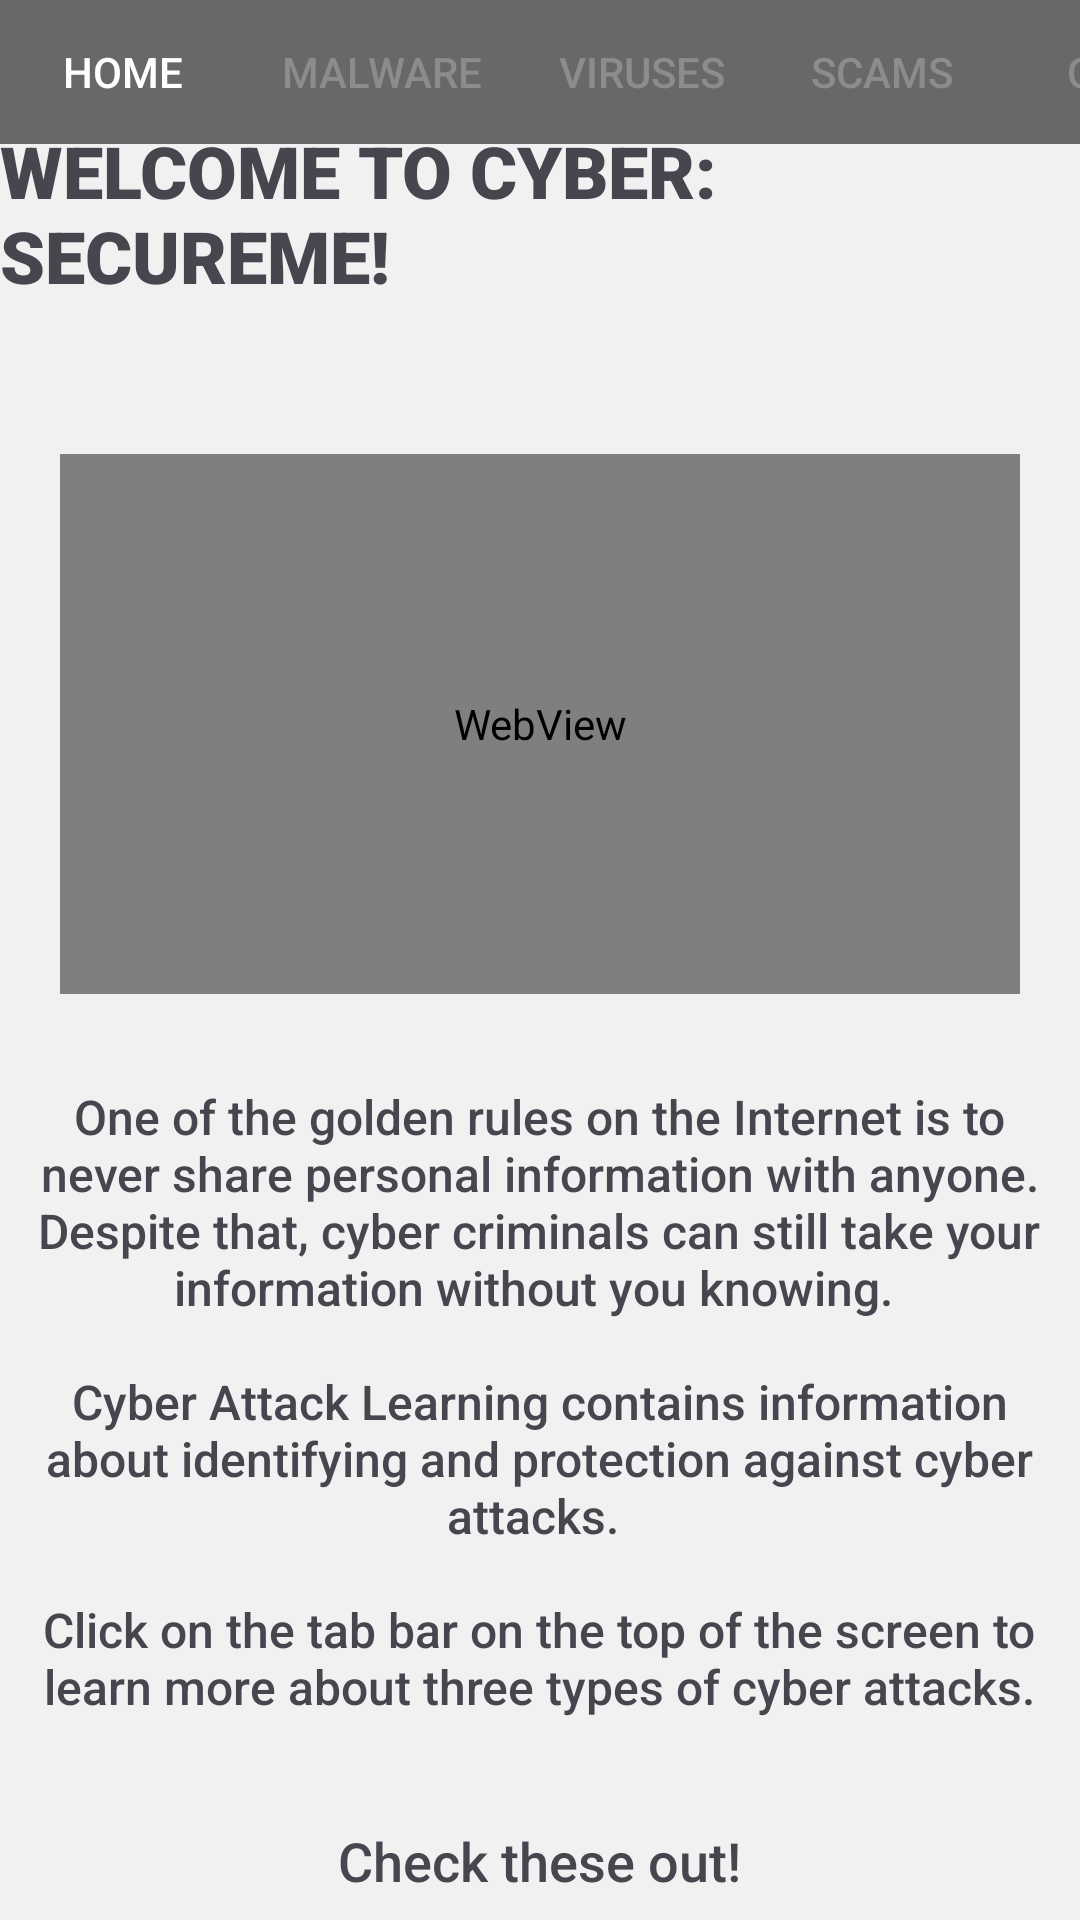

Produce the Android XML layout that renders to this screen, including the resource entries it uses.
<!-- AndroidManifest.xml: application theme Theme.CyberAttackLearning -->
<!-- res/layout/activity_home.xml -->
<?xml version="1.0" encoding="utf-8"?>
<LinearLayout xmlns:android="http://schemas.android.com/apk/res/android"
    xmlns:app="http://schemas.android.com/apk/res-auto"
    xmlns:tools="http://schemas.android.com/tools"
    android:layout_width="match_parent"
    android:layout_height="match_parent"
    android:background="#F1F1F1"
    android:id="@+id/homeScreen"
    android:orientation="vertical">

    <LinearLayout
        android:id="@+id/buttonBar"
        android:layout_width="match_parent"
        android:layout_height="wrap_content"
        android:background="#686868"
        android:orientation="horizontal">

        <Button
            android:id="@+id/homeBTN"
            android:layout_width="82dp"
            android:layout_height="wrap_content"
            android:background="#00FFFFFF"
            android:paddingLeft="6dp"
            android:paddingRight="6dp"
            android:text="HOME"
            android:textColor="#FFFFFF" />

        <Button
            android:id="@+id/malwareBTN"
            android:layout_width="90dp"
            android:layout_height="wrap_content"
            android:background="#00FFFFFF"
            android:paddingLeft="6dp"
            android:paddingRight="6dp"
            android:text="MALWARE"
            android:textColor="#8C8C8C" />

        <Button
            android:id="@+id/virusBTN"
            android:layout_width="84dp"
            android:layout_height="wrap_content"
            android:background="#00FFFFFF"
            android:paddingLeft="6dp"
            android:paddingRight="6dp"
            android:text="VIRUSES"
            android:textColor="#8C8C8C" />

        <Button
            android:id="@+id/scamBTN"
            android:layout_width="76dp"
            android:layout_height="wrap_content"
            android:background="#00FFFFFF"
            android:paddingLeft="6dp"
            android:paddingRight="6dp"
            android:text="SCAMS"
            android:textColor="#8C8C8C" />

        <Button
            android:id="@+id/quizBTN"
            android:layout_width="78dp"
            android:layout_height="wrap_content"
            android:background="#00FFFFFF"
            android:paddingLeft="6dp"
            android:paddingRight="6dp"
            android:text="QUIZ"
            android:textColor="#8C8C8C" />
    </LinearLayout>


    <LinearLayout
        android:layout_width="match_parent"
        android:layout_height="match_parent"
        android:gravity="center"
        android:orientation="vertical">

        <TextView
            android:layout_width="wrap_content"
            android:layout_height="wrap_content"
            android:fontFamily="sans-serif-black"
            android:text="WELCOME TO CYBER: SECUREME!"
            android:textSize="24sp"
            android:textStyle="bold" />

        <Space
            android:layout_width="wrap_content"
            android:layout_height="50dp" />

        <WebView
            android:id="@+id/ytvideoplswork"
            android:layout_width="320dp"
            android:layout_height="180dp" />

        <Space
            android:layout_width="wrap_content"
            android:layout_height="30dp" />

        <TextView
            android:gravity="center"
            android:layout_width="wrap_content"
            android:layout_height="wrap_content"
            android:fontFamily="sans-serif-medium"
            android:text="@string/home_txt"
            android:textSize="16sp" />

        <Space
            android:layout_width="wrap_content"
            android:layout_height="35dp" />

        <TextView
            android:layout_width="wrap_content"
            android:layout_height="wrap_content"
            android:fontFamily="sans-serif-medium"
            android:text="Check these out!"
            android:textSize="18sp" />

        <Space
            android:layout_width="wrap_content"
            android:layout_height="15dp" />

        <LinearLayout
            android:layout_width="wrap_content"
            android:layout_height="wrap_content"
            android:orientation="horizontal">

            <Button
                android:layout_height="wrap_content"
                android:layout_width="wrap_content"
                android:id="@+id/link1BTN"
                android:text="2024 Cyber\nAttacks USA"
                android:textSize="14sp"
                android:textColor="#FFFFFF"
                app:cornerRadius="5sp"
                android:backgroundTint="#686868"/>

            <Space
                android:layout_width="20dp"
                android:layout_height="wrap_content" />

            <Button
                android:layout_height="wrap_content"
                android:layout_width="wrap_content"
                android:id="@+id/link2BTN"
                android:text="Avoid cyber\nattacks"
                android:textSize="14sp"
                android:textColor="#FFFFFF"
                app:cornerRadius="5sp"
                android:backgroundTint="#686868" />

        </LinearLayout>
    </LinearLayout>
</LinearLayout>
<!-- resources referenced by this layout -->
<resources>
  <string name="home_txt">One of the golden rules on the Internet is to\nnever
          share personal information with anyone.\nDespite that, cyber criminals
          can still take your\ninformation without you knowing.
          \n\nCyber Attack Learning contains information\nabout identifying
          and protection against cyber\nattacks.
          \n\nClick on the tab bar on the top of the screen to\nlearn more
          about three types of cyber attacks.</string>
  <style name="Theme.CyberAttackLearning" parent="Base.Theme.CyberAttackLearning" />
  <style name="Base.Theme.CyberAttackLearning" parent="Theme.Material3.DayNight.NoActionBar">
          
          
      </style>
</resources>
